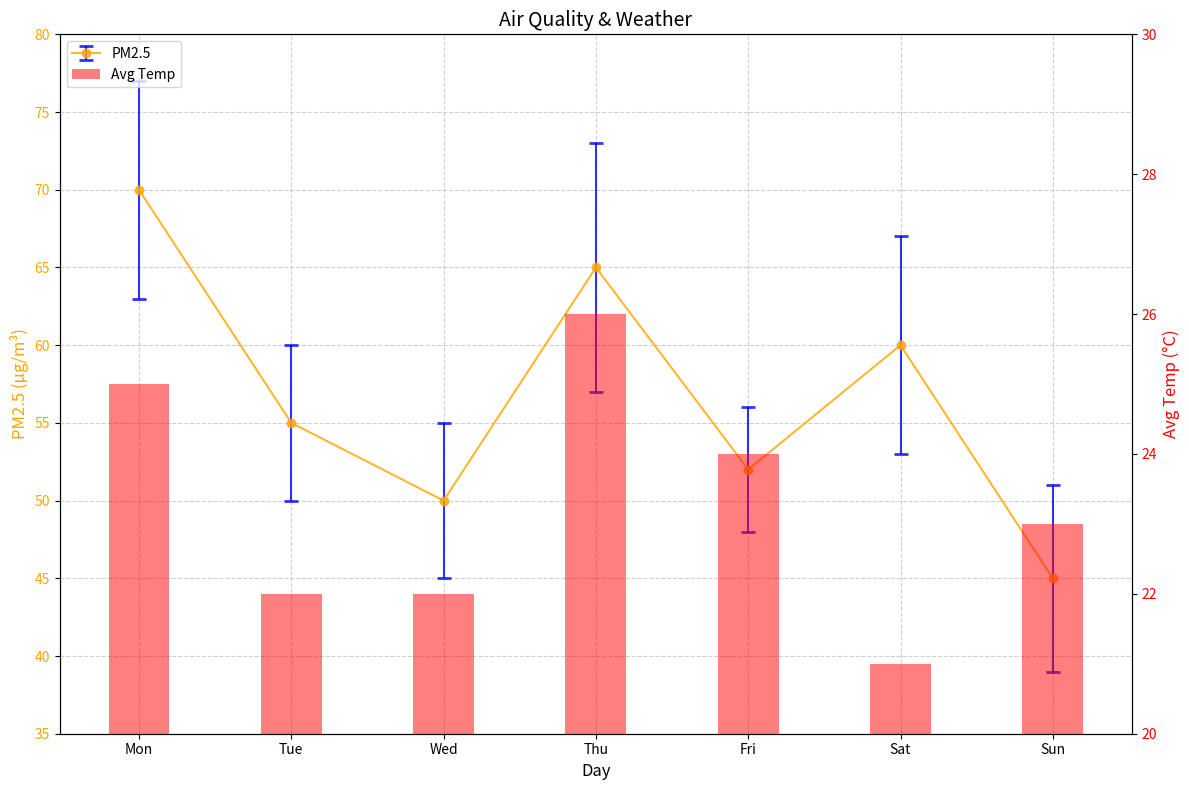

Reproduce this figure in Python.
import matplotlib.pyplot as plt
import numpy as np

days = ["Mon", "Tue", "Wed", "Thu", "Fri", "Sat", "Sun"]

# Manually shuffled data within the original dimensional structure
pm25_conc = np.array([70, 55, 50, 65, 52, 60, 45])
pm25_var = np.array([7, 5, 5, 8, 4, 7, 6])
avg_temp = np.array([25, 22, 22, 26, 24, 21, 23])

fig, ax1 = plt.subplots(figsize=(12, 8))

ax1.errorbar(days, pm25_conc, yerr=pm25_var, fmt='-o',
             ecolor='blue', capsize=5, capthick=2, color='orange', alpha=0.8, label='PM2.5')

ax1.set_title("Air Quality & Weather", fontsize=14)
ax1.set_xlabel("Day", fontsize=12)
ax1.set_ylabel("PM2.5 (µg/m³)", fontsize=12, color='orange')
ax1.set_ylim(35, 80)
ax1.set_yticks(np.arange(35, 85, 5))
ax1.tick_params(axis='y', labelcolor='orange')
ax1.grid(True, linestyle='--', alpha=0.6)

ax2 = ax1.twinx()
ax2.bar(days, avg_temp, color='red', alpha=0.5, width=0.4, label='Avg Temp')
ax2.set_ylabel("Avg Temp (°C)", fontsize=12, color='red')
ax2.set_ylim(20, 30)
ax2.tick_params(axis='y', labelcolor='red')

lines_1, labels_1 = ax1.get_legend_handles_labels()
lines_2, labels_2 = ax2.get_legend_handles_labels()
ax1.legend(lines_1 + lines_2, labels_1 + labels_2, loc='upper left', fontsize=10)

plt.tight_layout()
plt.show()
